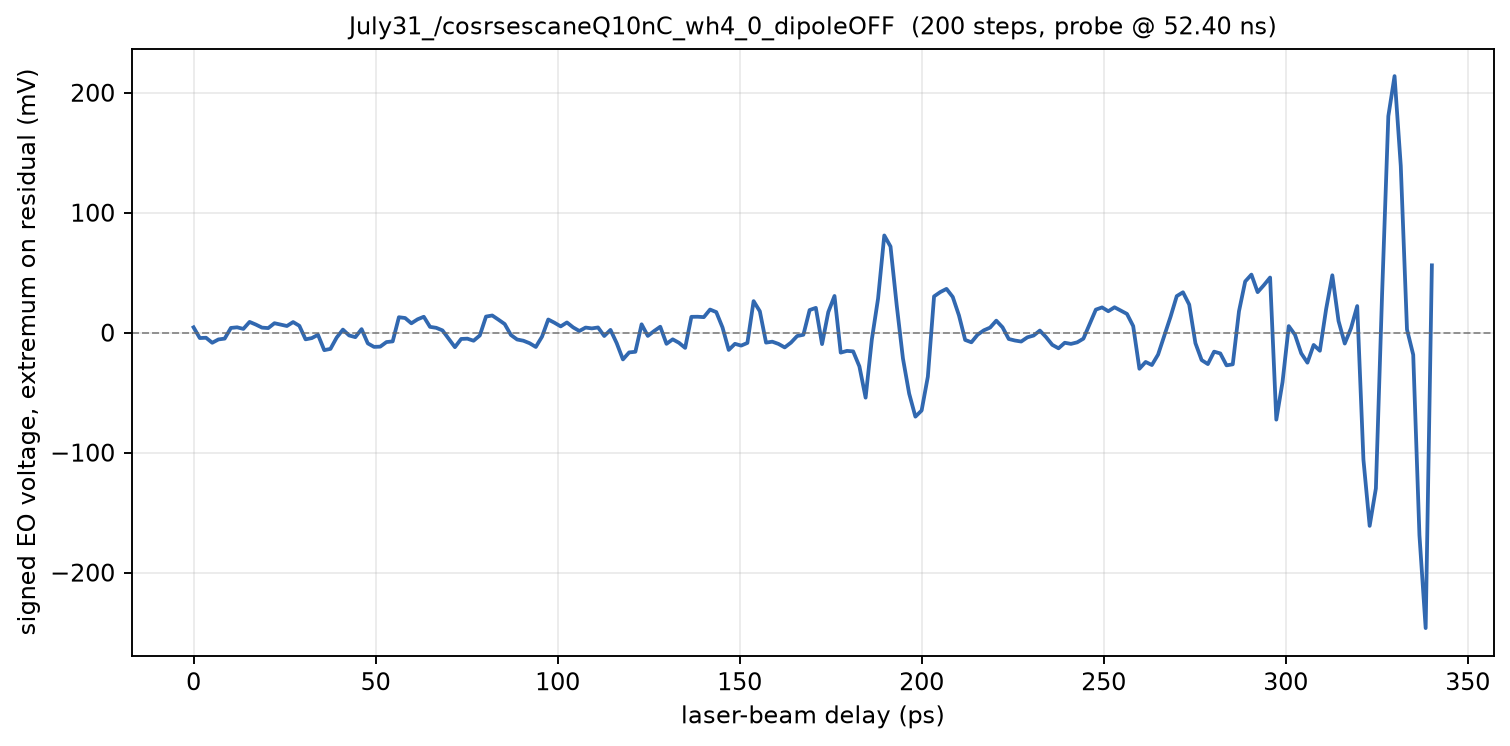

The data file committed next to this chart (first rows):
phase_deg, delay_ps, voltage_mV
567, 0.000000, 4.455
567, 1.709, -4.471
567.1, 3.419, -4.22
567.1, 5.128, -8.408
567.2, 6.838, -5.631
567.2, 8.547, -4.941
567.3, 10.26, 3.953
567.4, 11.97, 4.471
567.4, 13.68, 3.153
567.5, 15.38, 8.973
567.5, 17.09, 6.776
567.5, 18.8, 4.22
567.6, 20.51, 3.827
567.6, 22.22, 7.89
567.7, 23.93, 6.714
567.8, 25.64, 5.569
567.8, 27.35, 8.847
567.9, 29.06, 5.741
567.9, 30.77, -5.553
568, 32.48, -4.518
568, 34.19, -1.788
568, 35.9, -14.57
568.1, 37.61, -13.51
568.1, 39.32, -4.063
568.2, 41.03, 2.557
568.2, 42.74, -2.306
568.3, 44.44, -3.733
568.4, 46.15, 2.965
568.4, 47.86, -8.925
568.5, 49.57, -11.84
568.5, 51.28, -11.64
568.5, 52.99, -7.827
568.6, 54.7, -7.263
568.6, 56.41, 12.88
568.7, 58.12, 12.22
568.8, 59.83, 7.812
568.8, 61.54, 11.14
568.9, 63.25, 13.27
568.9, 64.96, 4.847
569, 66.67, 4.047
569, 68.38, 1.898
569, 70.09, -5.129
569.1, 71.79, -12.08
569.1, 73.5, -5.239
569.2, 75.21, -4.988
569.2, 76.92, -6.714
569.3, 78.63, -2.322
569.4, 80.34, 13.43
569.4, 82.05, 14.32
569.5, 83.76, 10.84
569.5, 85.47, 7.184
569.5, 87.18, -1.945
569.6, 88.89, -5.694
569.6, 90.6, -6.698
569.7, 92.31, -8.784
569.8, 94.02, -11.91
569.8, 95.73, -3.294
569.9, 97.44, 10.98
569.9, 99.15, 8.282
570, 100.9, 5.239
... 140 more rows
